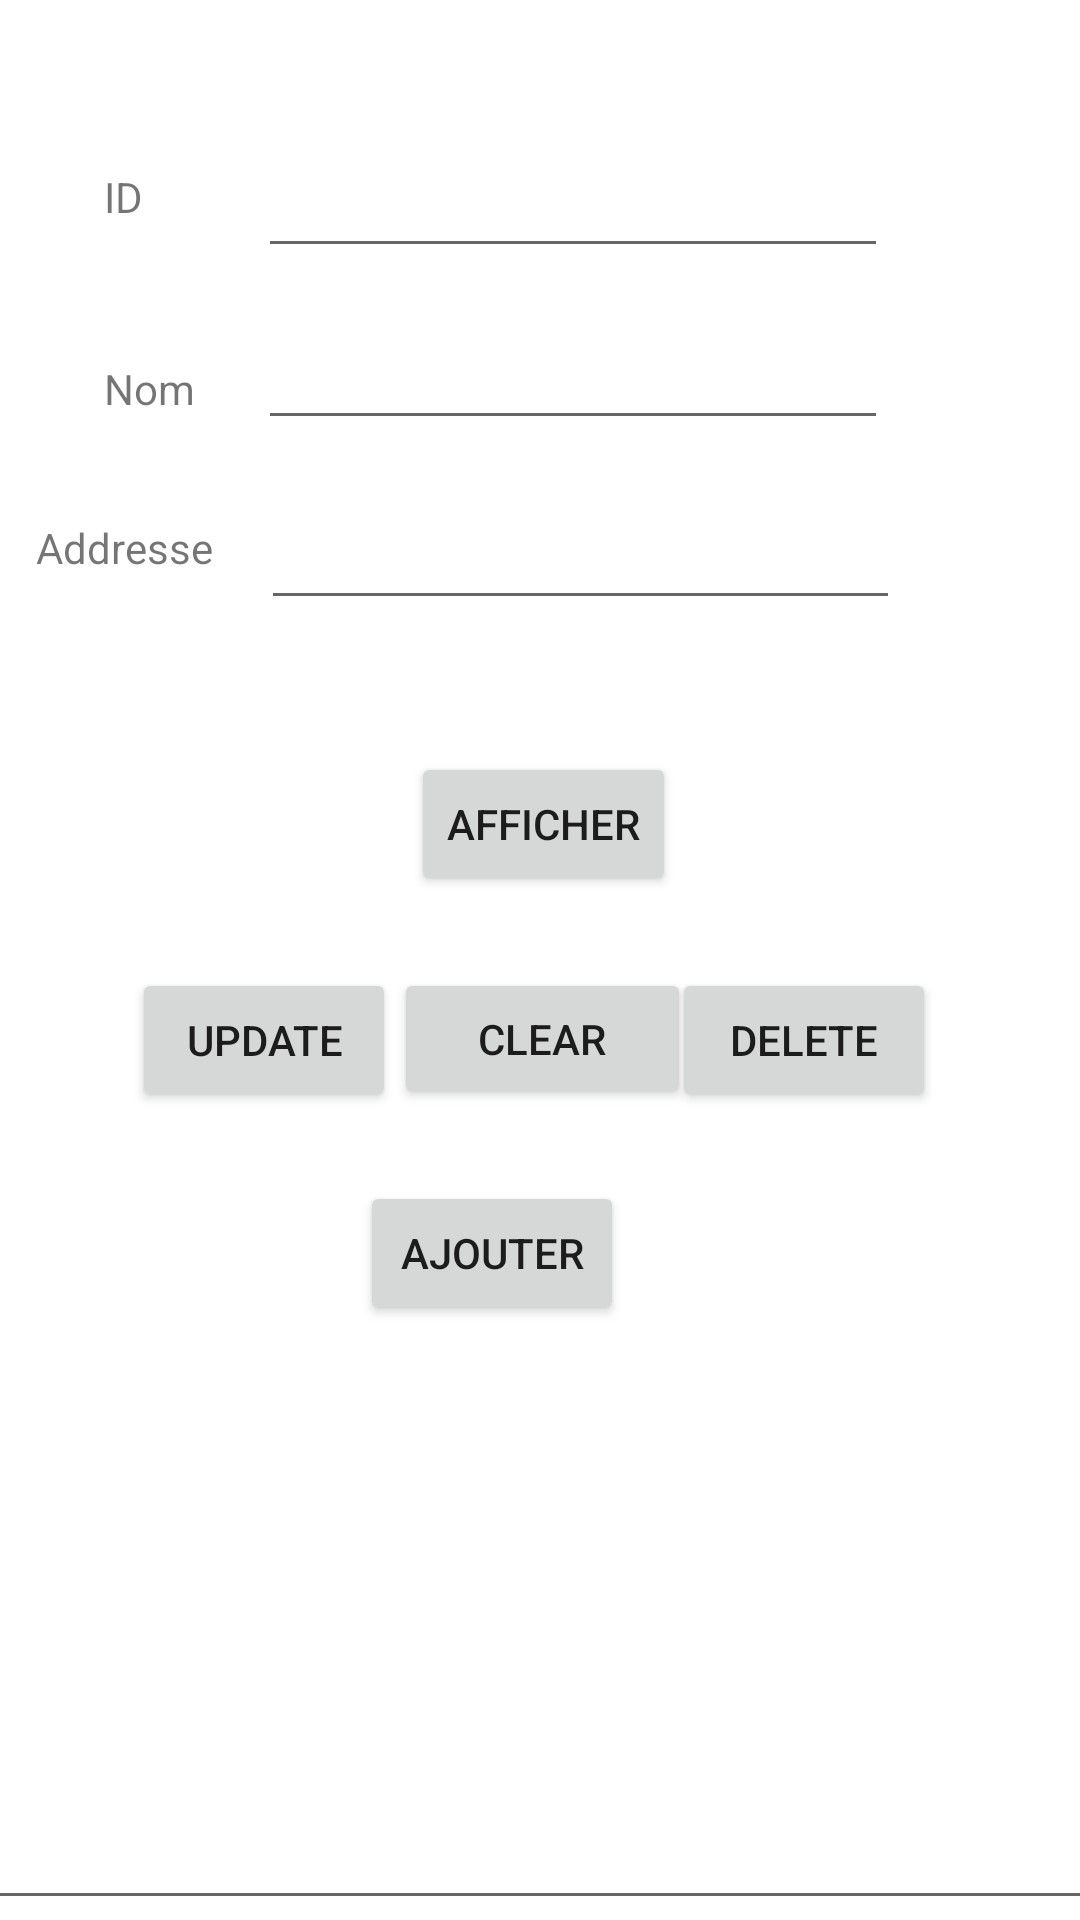

This screen was rendered from an Android layout file. Write that file and the resources it references.
<!-- AndroidManifest.xml: application theme Theme.AndroidServeur -->
<!-- res/layout/activity_main.xml -->
<?xml version="1.0" encoding="utf-8"?>
<androidx.constraintlayout.widget.ConstraintLayout xmlns:android="http://schemas.android.com/apk/res/android"
    xmlns:app="http://schemas.android.com/apk/res-auto"
    xmlns:tools="http://schemas.android.com/tools"
    android:layout_width="match_parent"
    android:layout_height="match_parent"
    tools:context=".MainActivity">

    <Button
        android:id="@+id/btn_show"
        android:layout_width="wrap_content"
        android:layout_height="wrap_content"
        android:layout_marginTop="44dp"
        android:text="Afficher"
        app:layout_constraintEnd_toEndOf="parent"
        app:layout_constraintHorizontal_bias="0.504"
        app:layout_constraintStart_toStartOf="parent"
        app:layout_constraintTop_toBottomOf="@+id/txt_address" />

    <Button
        android:id="@+id/btn_update"
        android:layout_width="wrap_content"
        android:layout_height="wrap_content"
        android:layout_marginStart="44dp"
        android:layout_marginTop="24dp"
        android:text="Update"
        app:layout_constraintStart_toStartOf="parent"
        app:layout_constraintTop_toBottomOf="@+id/btn_show" />

    <Button
        android:id="@+id/btn_delete"
        android:layout_width="wrap_content"
        android:layout_height="wrap_content"
        android:layout_marginTop="24dp"
        android:layout_marginEnd="48dp"
        android:text="Delete"
        app:layout_constraintEnd_toEndOf="parent"
        app:layout_constraintTop_toBottomOf="@+id/btn_show" />

    <Button
        android:id="@+id/btn_add"
        android:layout_width="wrap_content"
        android:layout_height="wrap_content"
        android:layout_marginTop="24dp"
        android:layout_marginEnd="152dp"
        android:text="Ajouter"
        app:layout_constraintEnd_toEndOf="parent"
        app:layout_constraintTop_toBottomOf="@+id/btn_clear" />

    <EditText
        android:id="@+id/txt_name"
        android:layout_width="wrap_content"
        android:layout_height="wrap_content"
        android:layout_marginTop="16dp"
        android:layout_marginEnd="64dp"
        android:ems="10"
        android:inputType="textPersonName"
        app:layout_constraintEnd_toEndOf="parent"
        app:layout_constraintTop_toBottomOf="@+id/txt_id" />

    <EditText
        android:id="@+id/txt_address"
        android:layout_width="213dp"
        android:layout_height="48dp"
        android:layout_marginTop="12dp"
        android:layout_marginEnd="60dp"
        android:ems="10"
        android:inputType="textPersonName"
        app:layout_constraintEnd_toEndOf="parent"
        app:layout_constraintTop_toBottomOf="@+id/txt_name" />

    <TextView
        android:id="@+id/label_addr"
        android:layout_width="75dp"
        android:layout_height="27dp"
        android:layout_marginStart="68dp"
        android:layout_marginTop="28dp"
        android:text="Addresse"
        app:layout_constraintEnd_toStartOf="@+id/txt_address"
        app:layout_constraintHorizontal_bias="1.0"
        app:layout_constraintStart_toStartOf="parent"
        app:layout_constraintTop_toBottomOf="@+id/label_name" />

    <TextView
        android:id="@+id/label_name"
        android:layout_width="46dp"
        android:layout_height="25dp"
        android:layout_marginTop="120dp"
        android:text="Nom"
        app:layout_constraintEnd_toStartOf="@+id/txt_name"
        app:layout_constraintHorizontal_bias="0.869"
        app:layout_constraintStart_toStartOf="parent"
        app:layout_constraintTop_toTopOf="parent" />

    <TextView
        android:id="@+id/label_id"
        android:layout_width="46dp"
        android:layout_height="25dp"
        android:layout_marginTop="56dp"
        android:text="ID"
        app:layout_constraintEnd_toStartOf="@+id/txt_name"
        app:layout_constraintHorizontal_bias="0.869"
        app:layout_constraintStart_toStartOf="parent"
        app:layout_constraintTop_toTopOf="parent" />

    <EditText
        android:id="@+id/txt_id"
        android:layout_width="wrap_content"
        android:layout_height="wrap_content"
        android:layout_marginTop="48dp"
        android:layout_marginEnd="64dp"
        android:ems="10"
        android:inputType="textPersonName"
        app:layout_constraintEnd_toEndOf="parent"
        app:layout_constraintTop_toTopOf="parent" />

    <Button
        android:id="@+id/btn_clear"
        android:layout_width="99dp"
        android:layout_height="47dp"
        android:layout_marginTop="24dp"
        android:text="Clear"
        app:layout_constraintEnd_toEndOf="parent"
        app:layout_constraintHorizontal_bias="0.503"
        app:layout_constraintStart_toStartOf="parent"
        app:layout_constraintTop_toBottomOf="@+id/btn_show" />

    <EditText
        android:id="@+id/txt_data"
        android:layout_width="384dp"
        android:layout_height="170dp"
        android:layout_marginStart="16dp"
        android:layout_marginEnd="11dp"
        android:ems="10"
        android:gravity="start|top"
        android:inputType="textMultiLine"
        android:textAlignment="center"
        android:textSize="12sp"
        app:layout_constraintBottom_toBottomOf="parent"
        app:layout_constraintEnd_toEndOf="parent"
        app:layout_constraintStart_toStartOf="parent" />

</androidx.constraintlayout.widget.ConstraintLayout>
<!-- resources referenced by this layout -->
<resources>
  <style name="Theme.AndroidServeur" parent="Theme.MaterialComponents.DayNight.DarkActionBar">
          
          <item name="colorPrimary">@color/purple_500</item>
          <item name="colorPrimaryVariant">@color/purple_700</item>
          <item name="colorOnPrimary">@color/white</item>
          
          <item name="colorSecondary">@color/teal_200</item>
          <item name="colorSecondaryVariant">@color/teal_700</item>
          <item name="colorOnSecondary">@color/black</item>
          
          <item name="android:statusBarColor" tools:targetApi="l">?attr/colorPrimaryVariant</item>
          
      </style>
  <!-- not gathered from this repository: default colours our renderer supplied (Android Studio template values) -->
  <color name="purple_500">#FF6200EE</color>
  <color name="purple_700">#FF3700B3</color>
  <color name="teal_200">#FF03DAC5</color>
  <color name="teal_700">#FF018786</color>
  <color name="black">#FF000000</color>
  <color name="white">#FFFFFFFF</color>
</resources>
